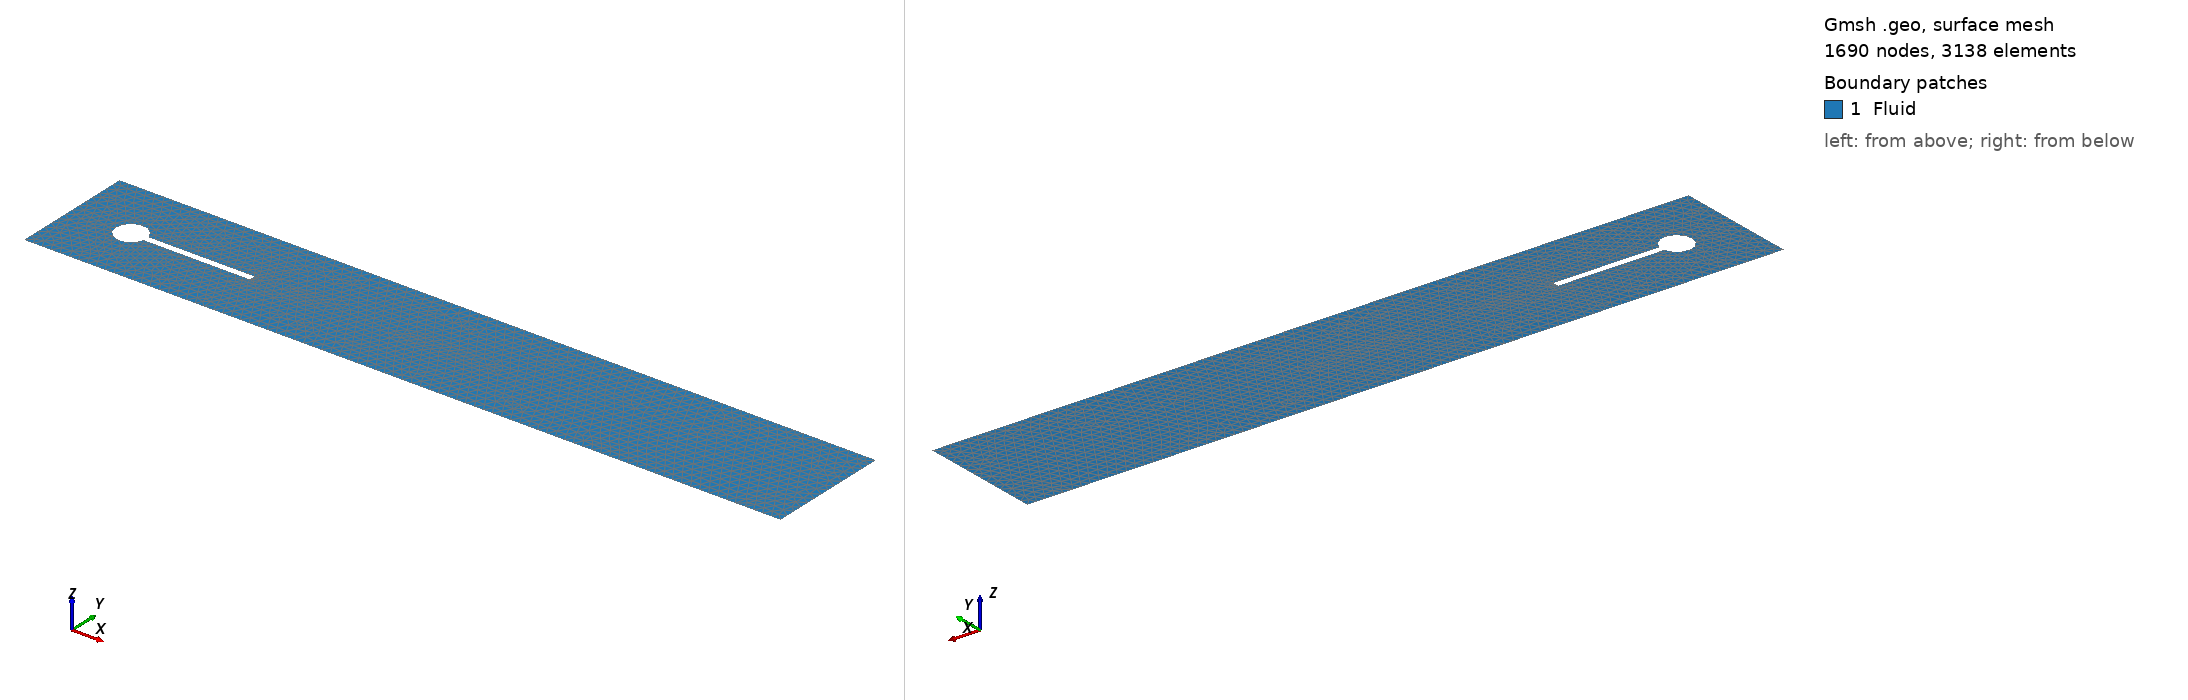

Gmsh geometry script, surface-meshed: 1690 nodes, 3138 surface elements. Boundary patches (legend numbers): 1 Fluid. Left view from above one corner, right view from below the opposite corner. Legend entries are the model's physical surfaces. The drawing asked Gmsh for element sizes between 1% and 20% of the model's largest extent; the script's own settings can give other sizes.

=== cfd.geo (drawn) ===
// characteristic size
h=0.03;
myhext=h;
//myhprecis=0.003;
myhprecis=myhext/5.;
Long=2.5;
Haut=0.41;
Circle_xc=0.2;
Circle_yc=0.2;
lgstruct=0.35101;
hstruct=0.02;
Circle_radius=0.05;
//Circle_r=;
Point(1) = {0., 0., 0., myhext};
Point(2) = {Long, 0., 0., myhext};
Point(3) = {Long, Haut, 0., myhext};
Point(4) = {0., Haut, 0., myhext};
Line(1) = {1, 2};
Line(2) = {2, 3};
Line(3) = {3, 4};
Line(4) = {4, 1};
Point(5) = {Circle_xc, Circle_yc, 0., myhprecis};
Point(6) = {0.6-lgstruct,0.19,0.,myhprecis};
Point(7) = {0.6-lgstruct,0.19+hstruct,0.,myhprecis};
Point(8) = {Circle_xc-Circle_radius,Circle_yc,0.,myhprecis};
Circle(5) = {7, 5, 8};
Circle(6) = {8, 5, 6};
Point(9) = {0.6,0.19,0.,myhprecis};
Point(10) = {0.6,0.19+hstruct,0.,myhprecis};

Point(11) = {0.6,0.19+hstruct/2.,0,myhprecis};
Point(12) = {1.5,0.19+hstruct/2.,0,myhprecis*3.};

Line(7) = {6, 9};
Line(8) = {9, 11};
Line(9) = {11, 10};
Line(10) = {10, 7};
Line(11) = {11, 12};


// surface fluid
Line Loop(11) = {3, 4, 1, 2};
Line Loop(12) = {5, 6, 7, 8, 9, 10,11,-11};
Plane Surface(1) = {11, 12};


Physical Line("FEELPP_GMSH_PHYSICALNAME_IGNORED") = {11};

Physical Line("inlet") = {4};
Physical Line("outlet") = {2};
Physical Line("wall1") = {1,3};
Physical Line("wall2") = {5,6,7,8,9,10};

Physical Surface("Fluid") = {1};
